pico-8 play session: hold ← + tap ❎

[t = 2 s] hold ← ~2s, tap ❎ ~4×
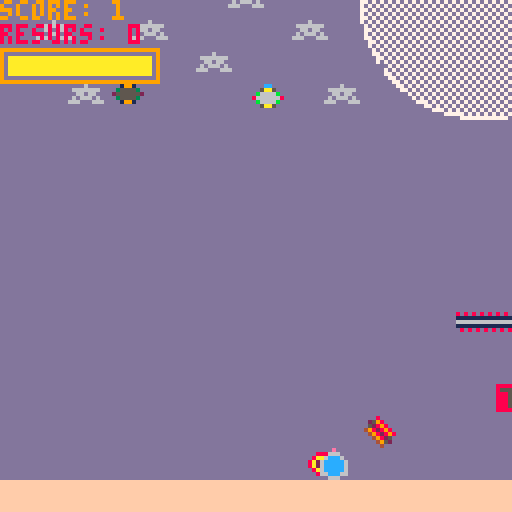
[t = 8 s] hold ← ~8s, tap ❎ ~14×
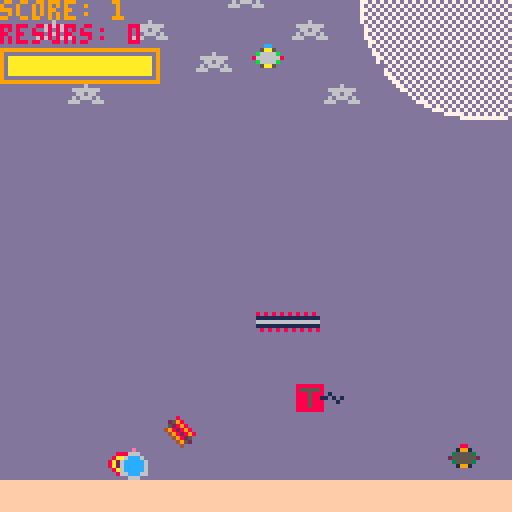

pico-8 cartridge
version 41
__lua__
function _init()

	--tweaks--
	flap_amt=8
	gravity=2
	
	--set initial variables--
	flap=0 
	px=63
	py=63
	pspr=1

	score=0
	col=false	
	state="start"
	
	--sub_functions
	init_pipes()
	init_health()
	init_pickups()
	
	sfx(02)
	
end


function _update()

	if state=="game" then
		update_game()
	
	elseif state=="game over" then
		update_game_over()
	
	elseif state=="start" then
		update_start()
	end

	update_health()
	update_pickups()

end


function _draw()
	
	if state=="game" then
		draw_game()
	
	elseif state=="game over" then
		draw_game_over()	
	
	elseif state=="start" then
		draw_start()
	end
	
	draw_health()
	draw_pickups()
	
end


-->8
--pipes--

function init_pipes()

	p1x=128
	p1y=rnd(128)
	
	p2x=85
	p2y=rnd(128)
	
	p3x=25
	p3y=rnd(128)
	
	p4x=40
	p4y=rnd(128)
	
	p5x=57
	p5y=rnd(112)
	
	p6x=70
	p6y=rnd(128)
	

end


function update_pipes()
	p1x-=1
	p2x-=1
	p3x-=1
	p4x-=1
	p5x-=1
	p6x-=1
	
	if p1x<-5 then
		p1y=rnd(128)		
		p1x=128	
	end
	
	
	if p2x<-10 then
		p2y=rnd(128)
		p2x=128
	end

	
	if p3x<-16 then
		p3y=rnd(128)
		p3x=128
	end
			
	
	if p4x<-5 then
		p4y=rnd(128)
		p4x=128
	end	
	
	
	if p5x<-5 then
		p5y=rnd(128)
		p5x=128
	end	


	if p6x<-15 then
		p6y=rnd(128)
		p6x=128
	end	
	
end


function draw_pipes()
	spr(3,p1x,p1y,1,1)
	spr(9,p2x,p2y,2,1)
-- spr(5,p3x,p3y,2,1)
--	spr(7,p4x,p4y,2,1)
	spr(4,p5x,p5y,1,1)
	spr(19,p6x,p6y,2,1)
end
-->8
--score/collison--

function u_score()

	if p1x==px then
		score+=1
		
	elseif p2x==px then
		score+=1
		
	elseif p5x==px then
		score+=1
	end
end


function collide()
                   
 if abs(px-p1x)<=4 and abs(p1x-px)<=4
   and abs(py-p1y)<=4 and abs(p1y-py)<=4 then
			col=true
			state="game over"
			sfx(03)
			
			else 
			col=false
	end	                  
                   

	if abs(px-p2x)<=4 and abs(p2x-px)<=4
   and abs(py-p2y)<=4 and abs(p2y-py)<=4 then
			col=true
			state="game over"
			sfx(03)
			
			else 
			col=false
	end	                  
 

	if abs(px-p5x)<=4 and abs(p5x-px)<=4
   and abs(py-p5y)<=4 and abs(p5y-py)<=4 then
			col=true
			state="game over"
			sfx(03)
			
			else 
			col=false
	end	                  
 
 
 if abs(px-p6x)<=4 and abs(p6x-px)<=4
   and abs(py-p6y)<=4 and abs(p6y-py)<=4 then
			col=true
			state="game over"
			sfx(03)
			
			else 
			col=false
	end
 
 
end
-->8
--health--

function init_health()
	health=100
	heal=false
end


function update_health()
	health-=0.02
	barwidth=36*health/100
 
 if health<=0 then
		heal=true
		state="game over"
		
		else 
		heal=false
	end	
	
end


function draw_health()
	rect(0,12,39,20,9)
	rectfill(2,14,2+barwidth,18,10)
end

-->8
--pickups--

function init_pickups()
	act=true
	resurs=0
	pickups_f = {p3x,p3y}
	pickups_d = {p4x,p4y}
	
	init_pipes()
	
end

function update_pickups()
	
	if act then
		if abs(px-p3x)<=4 and abs(p3x-px)<=4 
		 and abs(py-p3y)<=4 and abs(p3y-py)<=4 then
			act=false
			resurs+=1
			sfx(01)
		end
	end
	
	if act then
		if abs(px-p4x)<=4 and abs(p4x-px)<=4 
		 and abs(py-p4y)<=4 and abs(p4y-py)<=4 then
			act=false
			resurs+=1
			sfx(01)
		end
	end	
	
	update_pipes()

end

function draw_pickups()
	
	for pickup_f in all(pickups_f) do	
		if act then
	 	spr(5,p3x,p3y,2,1) 
		end
	end
	
	for pickup_d in all(pickups_d) do	
		if act then
	 	spr(7,p4x,p4y,2,1)
		end
	end

	print("resurs: " ..resurs,0,6,8)
end
-->8
--game--

function update_game()

		py+=1 --grav
	
	if btnp(❎) then
		flap=flap_amt
		pspr=1
	end

	
	if flap>0 then
		flap-=1
	end
	
	py-=flap	


	if py>=112 then
		py=112
	
	elseif py<0 then
		py=0
	end


	if p1y>=112 then
		p1y=112
	
	elseif p1y<0 then
		p1y=0
	end

 
 if p2y>=112 then
		p2y=112
	
	elseif p2y<0 then
		p2y=0
	end


	if p3y>=112 then
		p3y=112
	
	elseif p3y<0 then
		p3y=0
	end
	
	
	if p4y>=112 then
		p4y=112
	
	elseif p4y<0 then
		p4y=0
	end


	if p5y>=112 then
		p5y=112
	
	elseif p5y<104 then
		p5y=104
	end	
	
	update_pipes()
	u_score()
	collide()
	
end


function draw_game()
	
	cls()
	map() 
	draw_pipes()
	
	spr(pspr,px,py)
	
	print("score: ".. score,73)

end

-->8
--game over--

function update_game_over()

	if btnp(🅾️) then
		_init()
	end
		
end


function draw_game_over()
	cls()
	print("game over",44,60)
	print("press z to restart",28,68)
end

-->8
--start game--

function update_start()
	if btnp(🅾️) then
		state="game"
	end
end


function draw_start()

	cls()
	map()
	print("lost in space",33,60,27)
	print("press z to start",28,68,12)

end
__gfx__
00000000000000000000000000000000000800000000000000000000000000000e00000088888880000000000000000000000000dddddddddddddddd00000000
00000000000cc0000000000000088000025980000000000008888800000000006660000085555580000000000000000000000000dddddddddddddddd00000000
00700700005aa500000000000019910005289800000000008aaaaa8000000006ccc6000088858880100000000000000000000000dddddddddddddddd00000000
000770000b6666b000000000035555304982898000000008a24442a80000006ccccc600088858811010100000000000000000000dddddddddddddddd00000000
000770008666666800000000255555520498289800000008a24442a80000006ccccc600088858880001000000000000000000000dddddddddddddddd00000000
007007000b6666b0000000000355553000498250000000008aaaaa800000006ccccc600088858880000000000000000000000000ddddd6dddddddddd00000000
00000000005aa500000000000019910000049520000000000888880000000066ccc6600088888880000000000000000000000000dd6666666ddddddd00000000
00000000000000000000000000000000000040000000000000000000000000006660000000000000000000000000000000000000ddd66d66dddddddd00000000
ddddddddffffffff0000000000000000000000000000000000000000000000000000000000000000000000000000000000000000dd6d666d6ddddddd00000000
ddddddddffffffff0000000080808080808080800000000000000000000000000000000000000000000000000000000000000000d666ddd666dddddd00000000
ddddddddffffffff0000000011111111111111110000000000000000000000000000000000000000000000000000000000000000dddddddddddddddd00000000
ddddddddffffffff0000000066666666666666660000000000000000000000000000000000000000000000000000000000000000dddddddddddddddd00000000
ddddddddffffffff0000000011111111111111110000000000000000000000000000000000000000000000000000000000000000dddddddddddddddd00000000
ddddddddffffffff0000000008080808080808080000000000000000000000000000000000000000000000000000000000000000dddddddddddddddd00000000
ddddddddffffffff0000000000000000000000000000000000000000000000000000000000000000000000000000000000000000dddddddddddddddd00000000
ddddddddffffffff0000000000000000000000000000000000000000000000000000000000000000000000000000000000000000dddddddddddddddd00000000
00000000000000000000000000000000000000000000000000000000000000000000000000000000000000000000000000000000000000000000000000000000
00000000000000000000000000000000000000000000000000000000000000000000000000000000000000000000000000000000000000000000000000000000
00000000000000000000000000000000000000000000000000000000000000000000000000000000000000000000000000000000000000000000000000000000
00000000000000000000000000000000000000000000000000000000000000000000000000000000000000000000000000000000000000000000000000000000
00000000000000000000000000000000000000000000000000000000000000000000000000000000000000000000000000000000000000000000000000000000
00000000000000000000000000000000000000000000000000000000000000000000000000000000000000000000000000000000000000000000000000000000
00000000000000000000000000000000000000000000000000000000000000000000000000000000000000000000000000000000000000000000000000000000
00000000000000000000000000000000000000000000000000000000000000000000000000000000000000000000000000000000000000000000000000000000
00000000000000000000000000000000000000000000000000000000000000000000000000000000000000000000000000000000000000000000000000000000
00000000000000000000000000000000000000000000000000000000000000000000000000000000000000000000000000000000000000000000000000000000
00000000000000000000000000000000000000000000000000000000000000000000000000000000000000000000000000000000000000000000000000000000
00000000000000000000000000000000000000000000000000000000000000000000000000000000000000000000000000000000000000000000000000000000
00000000000000000000000000000000000000000000000000000000000000000000000000000000000000000000000000000000000000000000000000000000
00000000000000000000000000000000000000000000000000000000000000000000000000000000000000000000000000000000000000000000000000000000
00000000000000000000000000000000000000000000000000000000000000000000000000000000000000000000000000000000000000000000000000000000
00000000000000000000000000000000000000000000000000000000000000000000000000000000000000000000000000000000000000000000000000000000
000000000000000000000000dddddddddddddddddddddddddddddddddddddddddddddddddddddddddddddddd0000000000000000000000000000000000000000
000000000000000000000000dddddddddddddddddddddddddddddddddddddddddddddddddddddddddddddddd0000000000000000000000000000000000000000
000000000000000000000000ddddddddddddddddddddddddddd777777777777ddddddddddddddddddddddddd0000000000000000000000000000000000000000
000000000000000000000000ddddddddddddddddddddddd7777d7d7d7d7d7d77777ddddddddddddddddddddd0000000000000000000000000000000000000000
000000000000000000000000dddddddddddddddddddd7777d7d7d7d7d7d7d7d7d7d777dddddddddddddddddd0000000000000000000000000000000000000000
000000000000000000000000dddddddddddddddddd777d7d7d7d7d7d7d7d7d7d7d7d7d77dddddddddddddddd0000000000000000000000000000000000000000
000000000000000000000000dddddddddddddddd77d7d7d7d7d7d7d7d7d7d7d7d7d7d7d777dddddddddddddd0000000000000000000000000000000000000000
000000000000000000000000ddddddddddddddd77d7d7d7d7d7d7d7d7d7d7d7d7d7d7d7d7d7ddddddddddddd0000000000000000000000000000000000000000
000000000000000000000000dddddddddddddd77d7d7d7d7d7d7d7d7d7d7d7d7d7d7d7d7d7d7dddddddddddd0000000000000000000000000000000000000000
000000000000000000000000dddddddddddd777d7d7d7d7d7d7d7d7d7d7d7d7d7d7d7d7d7d7d77dddddddddd0000000000000000000000000000000000000000
000000000000000000000000ddddddddddd7d7d7d7d7d7d7d7d7d7d7d7d7d7d7d7d7d7d7d7d7d77ddddddddd0000000000000000000000000000000000000000
000000000000000000000000dddddddddd7d7d7d7d7d7d7d7d7d7d7d7d7d7d7d7d7d7d7d7d7d7d77dddddddd0000000000000000000000000000000000000000
000000000000000000000000ddddddddd7d7d7d7d7d7d7d7d7d7d7d7d7d7d7d7d7d7d7d7d7d7d7d77ddddddd0000000000000000000000000000000000000000
000000000000000000000000dddddddd7d7d7d7d7d7d7d7d7d7d7d7d7d7d7d7d7d7d7d7d7d7d7d7d77dddddd0000000000000000000000000000000000000000
000000000000000000000000dddddddd77d7d7d7d7d7d7d7d7d7d7d7d7d7d7d7d7d7d7d7d7d7d7d7d7dddddd0000000000000000000000000000000000000000
000000000000000000000000ddddddd77d7d7d7d7d7d7d7d7d7d7d7d7d7d7d7d7d7d7d7d7d7d7d7d7d7ddddd0000000000000000000000000000000000000000
000000000000000000000000dddddd77d7d7d7d7d7d7d7d7d7d7d7d7d7d7d7d7d7d7d7d7d7d7d7d7d7d7dddd0000000000000000000000000000000000000000
000000000000000000000000dddddd7d7d7d7d7d7d7d7d7d7d7d7d7d7d7d7d7d7d7d7d7d7d7d7d7d7d77dddd0000000000000000000000000000000000000000
000000000000000000000000ddddd7d7d7d7d7d7d7d7d7d7d7d7d7d7d7d7d7d7d7d7d7d7d7d7d7d7d7d77ddd0000000000000000000000000000000000000000
000000000000000000000000ddddd77d7d7d7d7d7d7d7d7d7d7d7d7d7d7d7d7d7d7d7d7d7d7d7d7d7d7d7ddd0000000000000000000000000000000000000000
000000000000000000000000dddd77d7d7d7d7d7d7d7d7d7d7d7d7d7d7d7d7d7d7d7d7d7d7d7d7d7d7d7d7dd0000000000000000000000000000000000000000
000000000000000000000000dddd7d7d7d7d7d7d7d7d7d7d7d7d7d7d7d7d7d7d7d7d7d7d7d7d7d7d7d7d77dd0000000000000000000000000000000000000000
000000000000000000000000ddd7d7d7d7d7d7d7d7d7d7d7d7d7d7d7d7d7d7d7d7d7d7d7d7d7d7d7d7d7d77d0000000000000000000000000000000000000000
000000000000000000000000ddd77d7d7d7d7d7d7d7d7d7d7d7d7d7d7d7d7d7d7d7d7d7d7d7d7d7d7d7d7d7d0000000000000000000000000000000000000000
000000000000000000000000ddd7d7d7d7d7d7d7d7d7d7d7d7d7d7d7d7d7d7d7d7d7d7d7d7d7d7d7d7d7d77d0000000000000000000000000000000000000000
000000000000000000000000ddd77d7d7d7d7d7d7d7d7d7d7d7d7d7d7d7d7d7d7d7d7d7d7d7d7d7d7d7d7d7d0000000000000000000000000000000000000000
000000000000000000000000dd77d7d7d7d7d7d7d7d7d7d7d7d7d7d7d7d7d7d7d7d7d7d7d7d7d7d7d7d7d7d70000000000000000000000000000000000000000
000000000000000000000000dd7d7d7d7d7d7d7d7d7d7d7d7d7d7d7d7d7d7d7d7d7d7d7d7d7d7d7d7d7d7d770000000000000000000000000000000000000000
000000000000000000000000dd77d7d7d7d7d7d7d7d7d7d7d7d7d7d7d7d7d7d7d7d7d7d7d7d7d7d7d7d7d7d70000000000000000000000000000000000000000
000000000000000000000000dd7d7d7d7d7d7d7d7d7d7d7d7d7d7d7d7d7d7d7d7d7d7d7d7d7d7d7d7d7d7d770000000000000000000000000000000000000000
000000000000000000000000dd77d7d7d7d7d7d7d7d7d7d7d7d7d7d7d7d7d7d7d7d7d7d7d7d7d7d7d7d7d7d70000000000000000000000000000000000000000
000000000000000000000000dd7d7d7d7d7d7d7d7d7d7d7d7d7d7d7d7d7d7d7d7d7d7d7d7d7d7d7d7d7d7d770000000000000000000000000000000000000000
000000000000000000000000dd77d7d7d7d7d7d7d7d7d7d7d7d7d7d7d7d7d7d7d7d7d7d7d7d7d7d7d7d7d7d70000000000000000000000000000000000000000
000000000000000000000000dd7d7d7d7d7d7d7d7d7d7d7d7d7d7d7d7d7d7d7d7d7d7d7d7d7d7d7d7d7d7d770000000000000000000000000000000000000000
000000000000000000000000dd77d7d7d7d7d7d7d7d7d7d7d7d7d7d7d7d7d7d7d7d7d7d7d7d7d7d7d7d7d7d70000000000000000000000000000000000000000
000000000000000000000000dd7d7d7d7d7d7d7d7d7d7d7d7d7d7d7d7d7d7d7d7d7d7d7d7d7d7d7d7d7d7d770000000000000000000000000000000000000000
000000000000000000000000dd77d7d7d7d7d7d7d7d7d7d7d7d7d7d7d7d7d7d7d7d7d7d7d7d7d7d7d7d7d7d70000000000000000000000000000000000000000
000000000000000000000000dd7d7d7d7d7d7d7d7d7d7d7d7d7d7d7d7d7d7d7d7d7d7d7d7d7d7d7d7d7d7d770000000000000000000000000000000000000000
000000000000000000000000ddd7d7d7d7d7d7d7d7d7d7d7d7d7d7d7d7d7d7d7d7d7d7d7d7d7d7d7d7d7d77d0000000000000000000000000000000000000000
000000000000000000000000ddd77d7d7d7d7d7d7d7d7d7d7d7d7d7d7d7d7d7d7d7d7d7d7d7d7d7d7d7d7d7d0000000000000000000000000000000000000000
000000000000000000000000ddd7d7d7d7d7d7d7d7d7d7d7d7d7d7d7d7d7d7d7d7d7d7d7d7d7d7d7d7d7d77d0000000000000000000000000000000000000000
000000000000000000000000ddd77d7d7d7d7d7d7d7d7d7d7d7d7d7d7d7d7d7d7d7d7d7d7d7d7d7d7d7d7d7d0000000000000000000000000000000000000000
000000000000000000000000dddd77d7d7d7d7d7d7d7d7d7d7d7d7d7d7d7d7d7d7d7d7d7d7d7d7d7d7d7d7dd0000000000000000000000000000000000000000
000000000000000000000000dddd7d7d7d7d7d7d7d7d7d7d7d7d7d7d7d7d7d7d7d7d7d7d7d7d7d7d7d7d77dd0000000000000000000000000000000000000000
000000000000000000000000ddddd7d7d7d7d7d7d7d7d7d7d7d7d7d7d7d7d7d7d7d7d7d7d7d7d7d7d7d77ddd0000000000000000000000000000000000000000
000000000000000000000000ddddd77d7d7d7d7d7d7d7d7d7d7d7d7d7d7d7d7d7d7d7d7d7d7d7d7d7d7d7ddd0000000000000000000000000000000000000000
000000000000000000000000dddddd77d7d7d7d7d7d7d7d7d7d7d7d7d7d7d7d7d7d7d7d7d7d7d7d7d7d7dddd0000000000000000000000000000000000000000
000000000000000000000000dddddd7d7d7d7d7d7d7d7d7d7d7d7d7d7d7d7d7d7d7d7d7d7d7d7d7d7d77dddd0000000000000000000000000000000000000000
000000000000000000000000ddddddd7d7d7d7d7d7d7d7d7d7d7d7d7d7d7d7d7d7d7d7d7d7d7d7d7d77ddddd0000000000000000000000000000000000000000
000000000000000000000000dddddddd7d7d7d7d7d7d7d7d7d7d7d7d7d7d7d7d7d7d7d7d7d7d7d7d77dddddd0000000000000000000000000000000000000000
000000000000000000000000dddddddd77d7d7d7d7d7d7d7d7d7d7d7d7d7d7d7d7d7d7d7d7d7d7d7d7dddddd0000000000000000000000000000000000000000
000000000000000000000000ddddddddd77d7d7d7d7d7d7d7d7d7d7d7d7d7d7d7d7d7d7d7d7d7d7d7ddddddd0000000000000000000000000000000000000000
000000000000000000000000dddddddddd77d7d7d7d7d7d7d7d7d7d7d7d7d7d7d7d7d7d7d7d7d7d7dddddddd0000000000000000000000000000000000000000
000000000000000000000000ddddddddddd77d7d7d7d7d7d7d7d7d7d7d7d7d7d7d7d7d7d7d7d7d7ddddddddd0000000000000000000000000000000000000000
000000000000000000000000dddddddddddd77d7d7d7d7d7d7d7d7d7d7d7d7d7d7d7d7d7d7d777dddddddddd0000000000000000000000000000000000000000
000000000000000000000000dddddddddddddd7d7d7d7d7d7d7d7d7d7d7d7d7d7d7d7d7d7d77dddddddddddd0000000000000000000000000000000000000000
000000000000000000000000ddddddddddddddd7d7d7d7d7d7d7d7d7d7d7d7d7d7d7d7d7d77ddddddddddddd0000000000000000000000000000000000000000
000000000000000000000000dddddddddddddddd777d7d7d7d7d7d7d7d7d7d7d7d7d7d7d77dddddddddddddd0000000000000000000000000000000000000000
000000000000000000000000dddddddddddddddddd77d7d7d7d7d7d7d7d7d7d7d7d7d777dddddddddddddddd0000000000000000000000000000000000000000
000000000000000000000000dddddddddddddddddddd777d7d7d7d7d7d7d7d7d7d7777dddddddddddddddddd0000000000000000000000000000000000000000
000000000000000000000000ddddddddddddddddddddddd77777d7d7d7d7d7d7777ddddddddddddddddddddd0000000000000000000000000000000000000000
000000000000000000000000ddddddddddddddddddddddddddd777777777777ddddddddddddddddddddddddd0000000000000000000000000000000000000000
000000000000000000000000dddddddddddddddddddddddddddddddddddddddddddddddddddddddddddddddd0000000000000000000000000000000000000000
000000000000000000000000dddddddddddddddddddddddddddddddddddddddddddddddddddddddddddddddd0000000000000000000000000000000000000000
__map__
100d0e100d0e101d1e0d0e838485868788898a10101068692222222222222222222222222222222200000000000000000000000000000000000000000000000000000000000000000000000000000000000000000000000000000000000000000000000000000000000000000000000000000000000000000000000000000000
101d1e101d1e0d0e101d1e939495969798999a10101010792222222222222222222222222222222200000000000000000000000000000000000000000000000000000000000000000000000000000000000000000000000000000000000000000000000000000000000000000000000000000000000000000000000000000000
10100d0e10101d1e10100d0ea4a5a6a7a8a9aa88891010892222222222222222222222222222222200000000000000000000000000000000000000000000000000000000000000000000000000000000000000000000000000000000000000000000000000000000000000000000000000000000000000000000000000000000
43431d1e1010101010101d1eb4b5b6b7b8b9ba98991098992222222222222222222222222222222200000000000000000000000000000000000000000000000000000000000000000000000000000000000000000000000000000000000000000000000000000000000000000000000000000000000000000000000000000000
434343101010104343434343434343431010a7a81010a8102222222222222222222222222222222200000000000000000000000000000000000000000000000000000000000000000000000000000000000000000000000000000000000000000000000000000000000000000000000000000000000000000000000000000000
43434343434343434343b3434343434310ba1010101010102222222222222222222222222222222200000000000000000000000000000000000000000000000000000000000000000000000000000000000000000000000000000000000000000000000000000000000000000000000000000000000000000000000000000000
4343434343434343434343434343434310101010101010102222222222222222222222222222222200000000000000000000000000000000000000000000000000000000000000000000000000000000000000000000000000000000000000000000000000000000000000000000000000000000000000000000000000000000
4343434343434343434343434343434310101010101010102222222222222222222222222222222200000000000000000000000000000000000000000000000000000000000000000000000000000000000000000000000000000000000000000000000000000000000000000000000000000000000000000000000000000000
4343434343434343434343434343434310101010101010102222222222222222222222222222222200000000000000000000000000000000000000000000000000000000000000000000000000000000000000000000000000000000000000000000000000000000000000000000000000000000000000000000000000000000
1010101010101010101010101010101010101010101010102222222222222222222222222222222200000000000000000000000000000000000000000000000000000000000000000000000000000000000000000000000000000000000000000000000000000000000000000000000000000000000000000000000000000000
1010101010101010101010101010101010101010101010102222222222222222222222222222222200000000000000000000000000000000000000000000000000000000000000000000000000000000000000000000000000000000000000000000000000000000000000000000000000000000000000000000000000000000
1010101010101010101010101010101010101010101010102222222222222222222222222222222200000000000000000000000000000000000000000000000000000000000000000000000000000000000000000000000000000000000000000000000000000000000000000000000000000000000000000000000000000000
1010101010101010101010101010101010101010101010102222222222222222222222222222222200000000000000000000000000000000000000000000000000000000000000000000000000000000000000000000000000000000000000000000000000000000000000000000000000000000000000000000000000000000
1010101010101010101010101010101010101010101010102222222222222222222222222222222200000000000000000000000000000000000000000000000000000000000000000000000000000000000000000000000000000000000000000000000000000000000000000000000000000000000000000000000000000000
1010101010101010101010101010101010101010101010102222222222222222222222222222222200000000000000000000000000000000000000000000000000000000000000000000000000000000000000000000000000000000000000000000000000000000000000000000000000000000000000000000000000000000
1111111111111111111111111111111111111111111111112323232323232322222222222222222200000000000000000000000000000000000000000000000000000000000000000000000000000000000000000000000000000000000000000000000000000000000000000000000000000000000000000000000000000000
1010101010101010101010101010101010101010101010102222222222222222222222222222222200000000000000000000000000000000000000000000000000000000000000000000000000000000000000000000000000000000000000000000000000000000000000000000000000000000000000000000000000000000
1010101010101010101010101010101010101010101010102222222222222222222222222222222200000000000000000000000000000000000000000000000000000000000000000000000000000000000000000000000000000000000000000000000000000000000000000000000000000000000000000000000000000000
1010101010101010101010101010101010101010101010102222222222222222222222222222222200000000000000000000000000000000000000000000000000000000000000000000000000000000000000000000000000000000000000000000000000000000000000000000000000000000000000000000000000000000
1010101010101010101010101010101010101010101010102222222222222222222222222222222200000000000000000000000000000000000000000000000000000000000000000000000000000000000000000000000000000000000000000000000000000000000000000000000000000000000000000000000000000000
1010101010101010101010101010101010101010101010102222222222222222222222222222222200000000000000000000000000000000000000000000000000000000000000000000000000000000000000000000000000000000000000000000000000000000000000000000000000000000000000000000000000000000
2222222222222222222222222222222222222222222222222222222222222222222222222222222200000000000000000000000000000000000000000000000000000000000000000000000000000000000000000000000000000000000000000000000000000000000000000000000000000000000000000000000000000000
2222222222222222222222222222222222222222222222222222222222222222222222222222222200000000000000000000000000000000000000000000000000000000000000000000000000000000000000000000000000000000000000000000000000000000000000000000000000000000000000000000000000000000
2222222222222222222222222222222222222222222222222222222222222222222222222222222200000000000000000000000000000000000000000000000000000000000000000000000000000000000000000000000000000000000000000000000000000000000000000000000000000000000000000000000000000000
2222222222222222222222222222222222222222222222222222222222222222222222222222222200000000000000000000000000000000000000000000000000000000000000000000000000000000000000000000000000000000000000000000000000000000000000000000000000000000000000000000000000000000
2222222222222222222222222222222222222222222222222222222222222222222222222222222200000000000000000000000000000000000000000000000000000000000000000000000000000000000000000000000000000000000000000000000000000000000000000000000000000000000000000000000000000000
2222222222222222222222222222222222222222222222222222222222222222222222222222222200000000000000000000000000000000000000000000000000000000000000000000000000000000000000000000000000000000000000000000000000000000000000000000000000000000000000000000000000000000
2222222222222222222222222222222222222222222222222222222222222222222222222222222200000000000000000000000000000000000000000000000000000000000000000000000000000000000000000000000000000000000000000000000000000000000000000000000000000000000000000000000000000000
2222222222222222222222222222222222222222222222222222222222222222222222222222222200000000000000000000000000000000000000000000000000000000000000000000000000000000000000000000000000000000000000000000000000000000000000000000000000000000000000000000000000000000
2222222222222222222222222222222222222222222222222222222222222222222222222222222200000000000000000000000000000000000000000000000000000000000000000000000000000000000000000000000000000000000000000000000000000000000000000000000000000000000000000000000000000000
2222222222222222222222222222222222222222222222222222222222222222222222222222222200000000000000000000000000000000000000000000000000000000000000000000000000000000000000000000000000000000000000000000000000000000000000000000000000000000000000000000000000000000
2222222222222222222222222222222222222222222222222222222222222222222222222222222200000000000000000000000000000000000000000000000000000000000000000000000000000000000000000000000000000000000000000000000000000000000000000000000000000000000000000000000000000000
